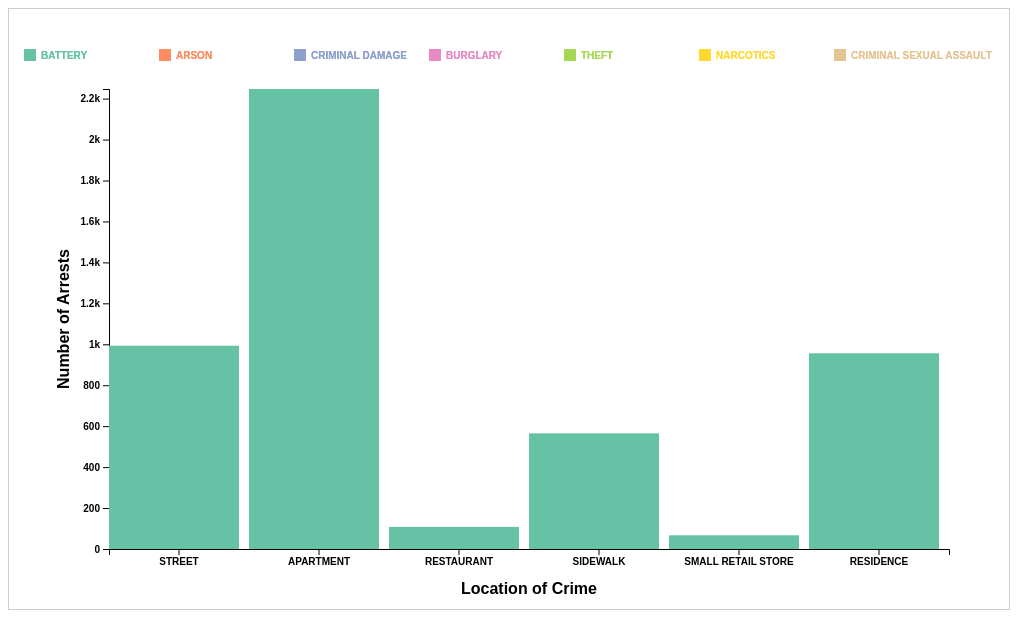
D3 v7 page, settled after 480 driven frames (8 s of simulated time); the page loaded 1 data file(s).


// ── js/script.js
const margin = {top: 80, right: 60, bottom: 60, left: 100};
const width = 1000 - margin.left - margin.right;
const height = 600 - margin.top - margin.bottom;
// The margin code above

// Global Variables
allData = []
let xVar, yVar = 'BATTERY'
let xScale, yScale, newData

// For animated transition
const t = 1000;  // 1000ms = 1 second

const crimeColors = {
    "BATTERY": "#66c2a5",
    "ARSON": "#fc8d62",
    "CRIMINAL DAMAGE": "#8da0cb",
    "BURGLARY": "#e78ac3",
    "THEFT": "#a6d854",
    "NARCOTICS": "#ffd92f",
    "CRIMINAL SEXUAL ASSAULT": "#e5c494"

}

const codes = {
    "BATTERY": "08B",
    "ARSON": "09",
    "CRIMINAL DAMAGE": "14",
    "BURGLARY": "05",
    "THEFT": "06",
    "NARCOTICS": "18",
    "CRIMINAL SEXUAL ASSAULT": "02"

}

const options = ['BATTERY', 'ARSON', 'CRIMINAL DAMAGE','BURGLARY', 'THEFT', 'NARCOTICS', 'CRIMINAL SEXUAL ASSAULT']
const colorScale = d3.scaleOrdinal(options, d3.schemeSet2); // d3.schemeSet2 is a set of predefined colors

// Create SVG
const svg = d3.select('#vis')
    .append('svg')
    .attr('width', width + margin.left + margin.right)
    .attr('height', height + margin.top + margin.bottom)
    .append('g')
    .attr('transform', `translate(${margin.left},${margin.top})`);

// Loading Data and Creating Visualization
function init(){
    d3.csv("./data/data.csv", 
        // This is our callback function, applied to each item in the array
        function(d){
            return {
            // Besides converting the types from string to int,
            // we also simplify the variable
            id: +d.ID,
            type: d['Primary Type'],
            location: d['Location Description'],
            year: +d.Year,
            code: d['FBI Code'],
            arrest: d.Arrest
         }
        }) 
        .then(data => {
            console.log(data)
            allData = data
            setupSelector()

            // Initial rendering steps:
            // P.S. You could move these into setupSelector(),
            // but calling them seperately makes the flow clearer.
            updateAxes()
            updateVis()
            addLegend()

        })
    .catch(error => console.error('Error loading data:', error));
}

window.addEventListener('load', init);

// Visualization Functions

// Returns an array for a certain crime type, the location it occured and number of arrests
function getCrimeCounts(data){
    return Array.from(
        d3.rollup(
            data,
            v => v.length,
            d => d.location

        ),
        ([location, count]) => ({
            location,
            count
        })
    );
}

function setupSelector(){
    // Handles UI changes (options dropdowns)
    // Anytime the user tweaks something, this function reacts.
    // Maye need to call updateAxes and updateVis() here when needed!


    // Data binding to populate each dropdown
    d3.selectAll('.variable')
        // loop over each dropdown button
        .each(function() {   // Can't use arrow function here because they do no create their own "this" binding
            d3.select(this).selectAll('myOptions')
                .data(options)
                .enter()
                .append('option')
                .text(d => d) // The displayed text
                .attr("value",d => d) // The actual value used in the code
    })

    //d3.select('#xVariable').property('value', xVar)
    d3.select('#yVariable').property('value', yVar)

    // Updating Dynamic Drop-Down Options
    //select all dropdown options
    d3.selectAll('.variable')
        .each(function() {
            // ... Loop over each dropdown button
        })
        .on("change", function (event) {
            // Placeholder: we'll chnage xVar, yVar, or sizeVar here
            console.log(d3.select(this).property("id"))  // Logs which dropdown (e.g., xVariable)
            console.log(d3.select(this).property("value"))  // logs the selected value

            // Based on drop option (y) map chosen value to global variables
            if (d3.select(this).property("id") === "yVariable"){
                yVar = d3.select(this).property("value")
            }

            // Update Chart
            updateAxes();
            updateVis();

        })


}


function updateAxes(){
    // Draws the x-axis and y-axis
    // Adds ticks, labels, and makes sure everything lines up nicely

    // Prevent overlapping axes by clearing old one
    svg.selectAll('.axis').remove()
    svg.selectAll('.labels').remove()
    
    let filteredData = allData.filter(d => d.type === yVar)

    // Turns data into a list of record objects with
    // location field and number of crimes arrested there (yVar)
    let newData = getCrimeCounts(filteredData, yVar)
    console.log(newData)

    // Create X and Y Axes
    xScale = d3.scaleBand()
        .domain(allData.map(d => d.location)) // creates an x-axis tick for each location description
        .range([0, width]);

    const xAxis = d3.axisBottom(xScale)

    svg.append("g")
        .attr("class", "axis")
        .attr("transform", `translate(0,${height})`) // Position at the bottom
        .call(xAxis);

    yScale = d3.scaleLinear()  
        .domain([0, d3.max(newData, d => d.count)])  // Max number present at a location for a given crime
        .range([height, 0]);  // Inverted for SVG coordinates

    const yAxis = d3.axisLeft(yScale)
        .tickFormat(d3.format("~s"));

    svg.append("g")
        .attr("class", "axis")
        .call(yAxis);

    // X-axis Label
    svg.append("text")
        .attr("x", width/2)
        .attr("y", height + margin.bottom - 15)
        .attr("text-anchor", "middle")
        .text('Location of Crime') // Displays the current x-axis variable
        .attr('class', 'labels')

    // Y-axis Label
    svg.append("text")
        .attr("transform", "rotate(-90)")
        .attr("x", -height/2)
        .attr("y", -margin.left + 60)
        .attr("text-anchor", "middle")
        .text('Number of Arrests') // Displays the current y-axis variable
        .attr('class', 'labels')
}

function updateVis(){
    // Draws (or updates) the rectangles

    let filteredData = allData.filter(d => d.type === yVar)
    let newData = getCrimeCounts(filteredData, yVar)

    // Update Bars
    const bars = svg.selectAll("rect")
        .data(newData, d => d.location)

    bars.join("rect")
        .attr('x', d => xScale(d.location + 15))
        .attr('y', d => yScale(d.count))
        .attr('width', xScale.bandwidth() - 10)
        .attr('height', d => height - yScale(d.count))
        .attr('fill', crimeColors[yVar]) // Make bars color distinct to crime type
        // Add mouse events
        .on('mouseover', function (event, d) {
            console.log(d)  // See the data point in the console for debugging
            d3.select('#tooltip')
                // if you change the opacity to hide it, you should also change the opacity here
                .style("display", 'block')  // Make the tooltip visible
                .html( // Change the html content of the <div> directly
                `<strong>FBI Code: ${codes[yVar]}</strong><br/>
                Arrests: ${d.count}`)
                .style("left", (event.pageX + 20) + "px")
                .style("top", (event.pageY - 28) + "px");
            // Adding highlight on the hover
            d3.select(this) // Refers to the hovered circle
                .style('stroke', 'black')
                .style('stroke-width', '4px');       
        })
        .on("mouseout", function (event, d) {
            d3.select('#tooltip')
                .style('display', 'none')   // Hide the tooltip when cursor leaves
            d3.select(this)  // Undo the stroke in mouseout
                .style('stroke', 'none');
        })
        // Smoothly move to new positions/sizes
        .transition(t)  // Apply transition to bubble size
        .attr('x', d => xScale(d.location))
        .attr('y', d => yScale(d.count))

    // Keeps squares from dissapearing
    addLegend()
}


function addLegend(){
    // Adds a legend so users can decode colors
    let size = 10 // size of legend squares

    // Draw a set of rectangles using D3

    svg.selectAll('optionSqaure')
    // data here should be "continents", which we've defined as a global variable 
    // the rect's y could be -margin.top/2, x could be based on i * (size + 100) + 100
    // i is the index in the continents array
    // use "colorScale" to fill them; colorScale is a global variable we defined, used in coloring bubbles
        .data(options)
        .enter()
        .append('rect')
        .attr('class', 'bar')
        .attr("x", (d, i) => i * (size + 125) - 85)
        .attr("y", -margin.top/2)
        .attr('width', 12)
        .attr('height', 12)
        .style("fill", d => colorScale(d))
        
    svg.selectAll("optionName")
        .data(options)
        .enter()
        .append("text")
        .attr("y", -margin.top/2 + size)  // Align vertically with the square
        .attr("x", (d, i) => i * (size + 125) - 68)
        .style("fill", d => colorScale(d))    // Match text color to the square
        .text(d => d)  // The actual continent name
        .attr("text-anchor", "left")
        .style('font-size', '10px')
}

### data: data/data.csv
ID, Primary Type, Location Description, Arrest, Year, FBI Code
14349574, NARCOTICS, STREET, true, 2026, 18
14349568, BATTERY, STREET, true, 2026, 08B
14349563, BATTERY, APARTMENT, true, 2026, 08B
14349569, BATTERY, RESTAURANT, true, 2026, 08B
14349522, NARCOTICS, SIDEWALK, true, 2026, 18
14349510, NARCOTICS, SIDEWALK, true, 2026, 18
14349532, NARCOTICS, STREET, true, 2026, 18
14349392, NARCOTICS, SIDEWALK, true, 2026, 18
14349576, NARCOTICS, STREET, true, 2026, 18
14349272, THEFT, SMALL RETAIL STORE, true, 2026, 06
14349375, NARCOTICS, STREET, true, 2026, 18
14349525, BATTERY, RESIDENCE, true, 2026, 08B
14355363, THEFT, STREET, true, 2026, 06
14349282, BATTERY, RESIDENCE, true, 2026, 04B
14349106, NARCOTICS, SIDEWALK, true, 2026, 18
14348980, THEFT, SMALL RETAIL STORE, true, 2026, 06
14349038, BATTERY, RESIDENCE, true, 2026, 08B
14348881, NARCOTICS, SIDEWALK, true, 2026, 18
14348898, BATTERY, APARTMENT, true, 2026, 08B
14348790, BATTERY, APARTMENT, true, 2026, 08B
14348705, BATTERY, APARTMENT, true, 2026, 08B
14348608, BATTERY, SIDEWALK, true, 2026, 08B
14348612, BATTERY, APARTMENT, true, 2026, 08B
14348576, BATTERY, APARTMENT, true, 2026, 08B
14348529, BATTERY, SIDEWALK, true, 2026, 08B
14348496, BATTERY, SMALL RETAIL STORE, true, 2026, 08B
14348541, CRIMINAL DAMAGE, APARTMENT, true, 2026, 14
14348469, BATTERY, APARTMENT, true, 2026, 04B
14348427, NARCOTICS, STREET, true, 2026, 18
14348454, BATTERY, STREET, true, 2026, 08B
14348426, NARCOTICS, STREET, true, 2026, 18
14348383, CRIMINAL DAMAGE, APARTMENT, true, 2026, 14
14348464, CRIMINAL DAMAGE, APARTMENT, true, 2026, 14
14348408, NARCOTICS, STREET, true, 2026, 18
14348265, NARCOTICS, STREET, true, 2026, 18
14348285, NARCOTICS, STREET, true, 2026, 18
14348365, NARCOTICS, STREET, true, 2026, 18
14348273, NARCOTICS, SIDEWALK, true, 2026, 18
14348344, NARCOTICS, STREET, true, 2026, 18
14348247, NARCOTICS, STREET, true, 2026, 18
14348280, BATTERY, SIDEWALK, true, 2026, 08B
14348276, BATTERY, RESIDENCE, true, 2026, 04B
14348133, BATTERY, APARTMENT, true, 2026, 08B
14348347, BATTERY, STREET, true, 2026, 08B
14348119, NARCOTICS, STREET, true, 2026, 18
14348095, BATTERY, SIDEWALK, true, 2026, 04B
14348092, NARCOTICS, STREET, true, 2026, 18
14348100, NARCOTICS, STREET, true, 2026, 18
14348039, BATTERY, STREET, true, 2026, 08B
14348027, NARCOTICS, STREET, true, 2026, 18
14347949, THEFT, SMALL RETAIL STORE, true, 2026, 06
14347940, BATTERY, SIDEWALK, true, 2026, 08B
14348052, BATTERY, RESTAURANT, true, 2026, 08B
14347914, THEFT, SMALL RETAIL STORE, true, 2026, 06
14347955, BATTERY, RESTAURANT, true, 2026, 08B
14347838, NARCOTICS, STREET, true, 2026, 18
14347808, NARCOTICS, APARTMENT, true, 2026, 18
14347837, NARCOTICS, STREET, true, 2026, 18
14347748, NARCOTICS, STREET, true, 2026, 18
14347745, NARCOTICS, STREET, true, 2026, 18
... 10,515 more rows